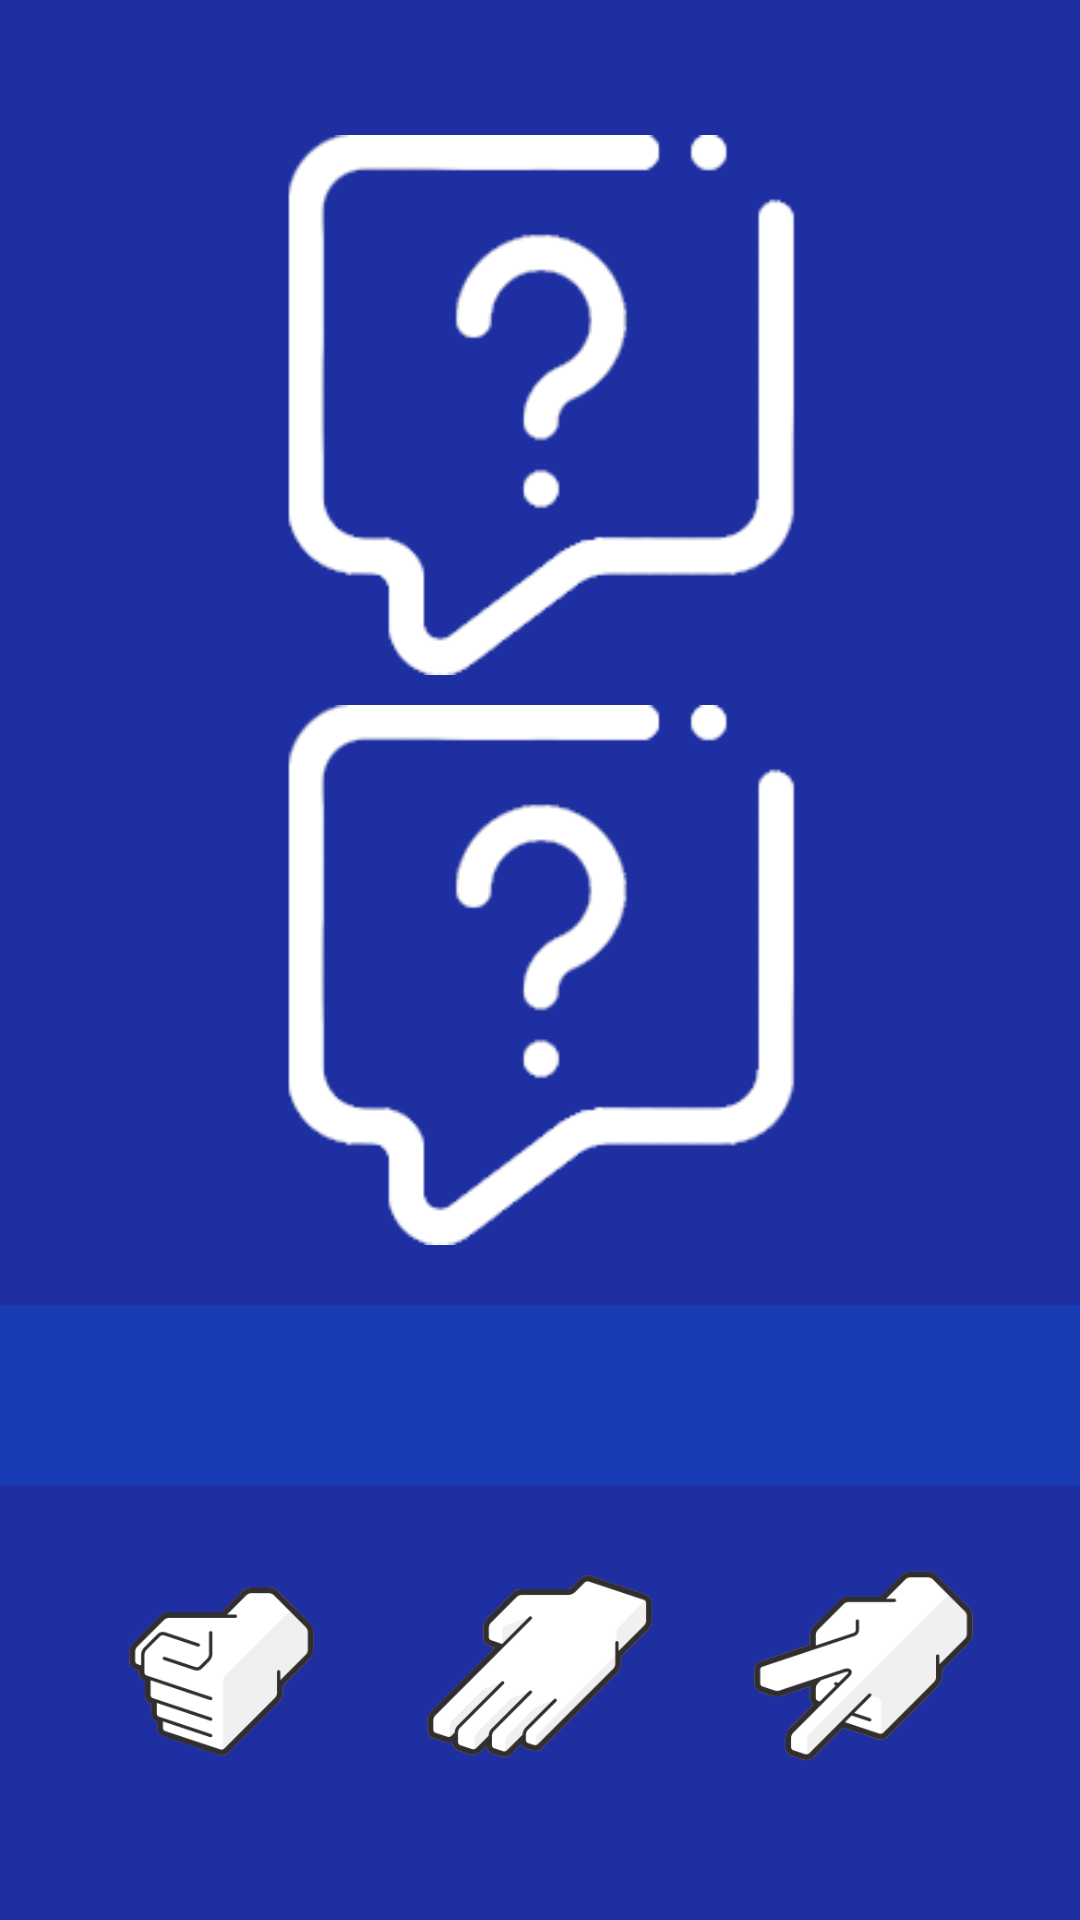

This screen was rendered from an Android layout file. Write that file and the resources it references.
<!-- AndroidManifest.xml: application theme AppTheme -->
<!-- res/layout/activity_game.xml -->
<?xml version="1.0" encoding="utf-8"?>
<RelativeLayout xmlns:android="http://schemas.android.com/apk/res/android"
    xmlns:tools="http://schemas.android.com/tools"
    android:id="@+id/activity_main"
    android:layout_width="match_parent"
    android:layout_height="match_parent"
    android:paddingBottom="@dimen/activity_vertical_margin"
    android:paddingLeft="@dimen/activity_horizontal_margin"
    android:paddingRight="@dimen/activity_horizontal_margin"
    android:paddingTop="@dimen/activity_vertical_margin"
    android:gravity="center"
    android:background="@color/colorPrimaryDark"
    tools:context="com.jmedinilla.rpsdroid.Game_Activity">

    <ImageView
        android:layout_centerHorizontal="true"
        android:src="@drawable/placeholder"
        android:id="@+id/npcPlay"
        android:layout_width="180dp"
        android:layout_height="180dp"
        android:contentDescription="@string/npc_play_image" />

    <ImageView
        android:layout_marginTop="10dp"
        android:layout_centerHorizontal="true"
        android:src="@drawable/placeholder"
        android:id="@+id/ownPlay"
        android:layout_below="@+id/npcPlay"
        android:layout_width="180dp"
        android:layout_height="180dp"
        android:contentDescription="@string/own_play_image" />

    <LinearLayout
        android:id="@+id/btn_layout"
        android:layout_centerHorizontal="true"
        android:layout_marginTop="20dp"
        android:gravity="center"
        android:layout_below="@+id/txtMessageBoard"
        android:layout_width="match_parent"
        android:layout_height="wrap_content">

        <Button
            style="?android:attr/buttonBarButtonStyle"
            android:background="@drawable/btn_rock"
            android:layout_marginLeft="14dp"
            android:layout_marginRight="14dp"
            android:id="@+id/btnRock"
            android:layout_width="80dp"
            android:layout_height="80dp"
            android:onClick="getOnClick" />

        <Button
            style="?android:attr/buttonBarButtonStyle"
            android:background="@drawable/btn_paper"
            android:layout_marginLeft="14dp"
            android:layout_marginRight="14dp"
            android:id="@+id/btnPaper"
            android:layout_width="80dp"
            android:layout_height="80dp"
            android:onClick="getOnClick" />

        <Button
            style="?android:attr/buttonBarButtonStyle"
            android:background="@drawable/btn_scissors"
            android:layout_marginLeft="14dp"
            android:layout_marginRight="14dp"
            android:id="@+id/btnScissors"
            android:layout_width="80dp"
            android:layout_height="80dp"
            android:onClick="getOnClick" />
    </LinearLayout>

    <TextView
        android:gravity="center"
        android:background="@color/colorPrimary"
        android:id="@+id/txtMessageBoard"
        android:layout_marginTop="20dp"
        android:textColor="#FFFFFF"
        android:textSize="18sp"
        android:layout_width="match_parent"
        android:layout_height="60dp"
        android:layout_below="@+id/ownPlay"
        android:layout_alignParentLeft="true"
        android:layout_alignParentStart="true" />

</RelativeLayout>
<!-- resources referenced by this layout -->
<resources>
  <color name="colorPrimary">#193BB4</color>
  <color name="colorPrimaryDark">#1D2FA1</color>
  <!-- drawable btn_paper: png bitmap (drawable, 20487 bytes) -->
  <!-- drawable btn_rock: png bitmap (drawable, 20038 bytes) -->
  <!-- drawable btn_scissors: png bitmap (drawable, 20066 bytes) -->
  <!-- drawable placeholder: png bitmap (drawable, 23074 bytes) -->
  <string name="npc_play_image">npc_play_image</string>
  <string name="own_play_image">own_play_image</string>
  <style name="AppTheme" parent="Theme.AppCompat.Light.DarkActionBar">
          <item name="colorPrimary">@color/colorPrimary</item>
          <item name="colorPrimaryDark">@color/colorPrimaryDark</item>
          <item name="colorAccent">@color/colorAccent</item>
      </style>
  <color name="colorAccent">#b9bdf4</color>
</resources>
